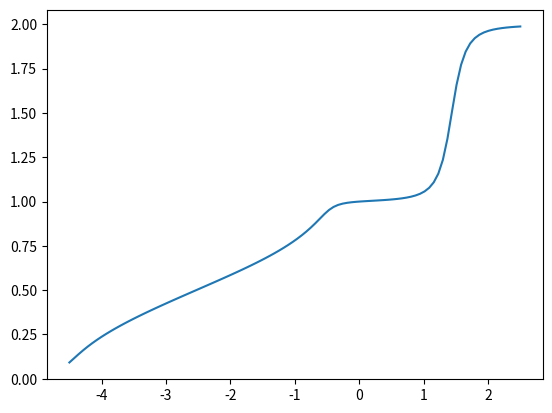
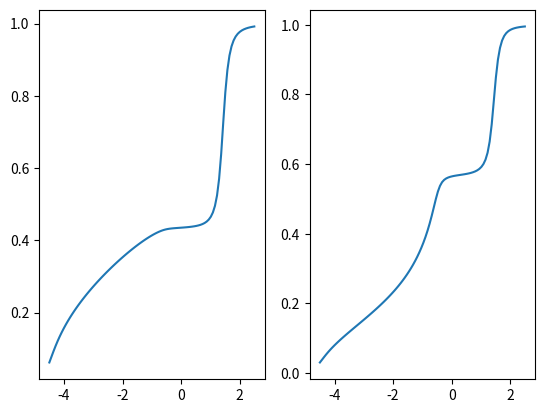
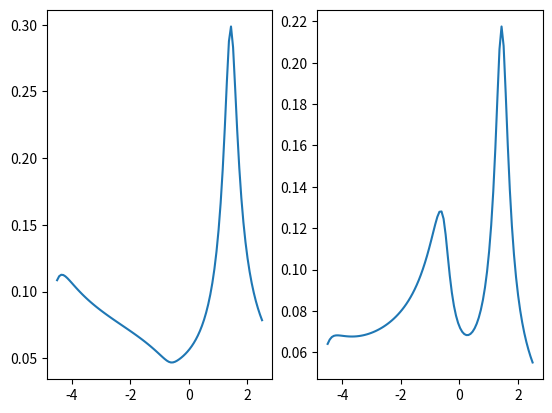
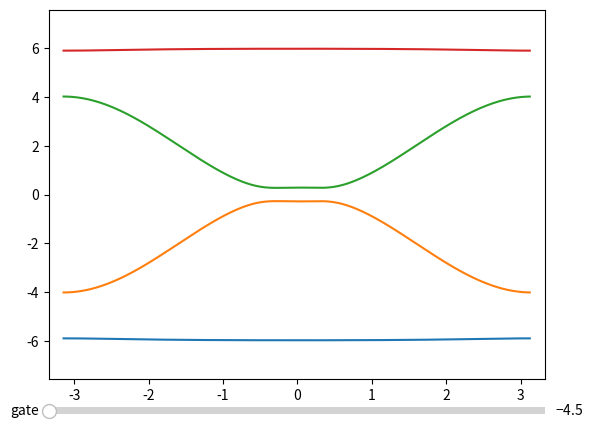
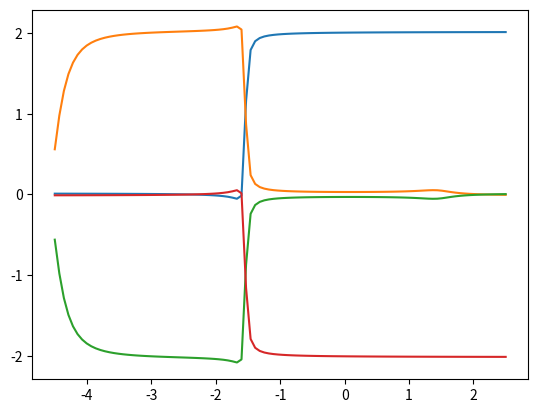

Source code (Python) for these figures, in order:
import numpy as np
from matplotlib import pyplot as plt

from numpy import linalg as LA
from matplotlib.widgets import Slider





def fd_dist(E,T):
    if( T < 1e-5 ):
        if( E < 0 ):
            return 1.0
        else:
            return 0.0
    else:
        return 1.0/(np.exp(E/T)+1.0)

def tanh_T(E,T):
    if( T < 1e-5):
        if(E < 0):
            return -1.0
        else:
            return 1.0
    else:
        return np.tanh(E/(2*T))


def HBdG_k(k,model_pars,Hartree,Delta):
    epsA = model_pars["epsA"]
    epsB = model_pars["epsB"]
    tAA = model_pars["tAA"]
    tAB = model_pars["tAB"]
    U = model_pars["U"]
    T = model_pars["T"]
    a = model_pars["a"]

    HBdG_k = np.zeros([4,4],dtype=complex)
    HBdG_k[0,0] = epsA + Hartree[0] + 2*np.real(tAA*np.exp(1.0j*k*a))
    HBdG_k[1,1] = -epsA - Hartree[0] - 2*np.real(tAA*np.exp(1.0j*k*a))
    HBdG_k[2,2] = epsB + Hartree[1]
    HBdG_k[3,3] = -epsB - Hartree[1]

    HBdG_k[2,0] = np.conj(tAB)+tAB*np.exp(-1.0j*k*a)
    HBdG_k[3,1] = -(tAB+np.conj(tAB)*np.exp(1.0j*k*a))
    HBdG_k[0,2] = tAB+np.conj(tAB)*np.exp(1.0j*k*a)
    HBdG_k[1,3] = -(np.conj(tAB)+tAB*np.exp(-1.0j*k*a))

    HBdG_k[0,1] = Delta[0]
    HBdG_k[1,0] = np.conj(Delta[0])
    HBdG_k[2,3] = Delta[1]
    HBdG_k[3,2] = np.conj(Delta[1])
    return HBdG_k

def update_scf(n_ks,model_pars,Hartree0,Delta0):
    a = model_pars["a"]
    ks = np.zeros([n_ks])
    for n in range(n_ks):
        ks[n] = -np.pi/a + 2.0*np.pi*n/(a*n_ks)
    n_sites = Hartree0.size
    Hartree = np.zeros(Hartree0.size,dtype=complex)
    Delta = np.zeros(Hartree0.size,dtype=complex)
    fd_vec = np.vectorize(fd_dist)
    tanh_T_vec = np.vectorize(tanh_T)
    for n in range(n_ks):
        Es,Vs = LA.eigh(HBdG_k(ks[n],model_pars,Hartree0,Delta0))
        Es_fd = fd_vec(Es,T)
        Es_fd_diag = np.diag(Es_fd)
        VsEs_fdVs = np.matmul(Vs,np.matmul(Es_fd_diag,Vs.conj().T))
        for j in range(n_sites):
            Hartree[j] += U*VsEs_fdVs[2*j,2*j]
            Delta[j] += U*VsEs_fdVs[2*j,2*j+1]
        #us = Vs[0::2,n_sites::]
        #vs = Vs[1::2,n_sites::]

        #fd_Esp = fd_vec(Es[n_sites:],T)
        #fd_Esm = fd_vec(-Es[n_sites:],T)
        #tanh_Es = tanh_T_vec(Es[n_sites:],T)
        #for m in range(n_sites):
        #    for j in range(n_sites):
        #        Hartree[j] += U*(us[j,m]*np.conj(us[j,m])*fd_Esp[m]+vs[j,m]*np.conj(vs[j,m])*fd_Esm[m])
        #        Delta[j] += -U*us[j,m]*np.conj(vs[j,m])*tanh_Es[m]
        
        #Hartree1 = U*np.diag(np.matmul(us,np.matmul(np.diag(fd_Esp),us)))
        #Hartree2 = U*np.diag(np.matmul(vs,np.matmul(np.diag(fd_Esm),vs)))
        #Hartree += Hartree1+Hartree2
        #Delta += -U*np.diag(np.matmul(us,np.matmul(np.diag(tanh_Es),vs)))
    Hartree *= 1/n_ks
    Delta *= 1/n_ks

    return Hartree, Delta0

def scf_iteration(n_ks,model_pars,Hartree0,Delta0,tol):
    alpha = 1.0
    iteration = 0
    Hartree = Hartree0
    Delta = Delta0
    err = 1.0
    while( err > tol ):
        iteration += 1
        Hartree_new,Delta_new = update_scf(n_ks,model_pars,Hartree,Delta)
        err = max(np.amax(np.abs(Hartree_new-Hartree)),np.amax(np.abs(Delta_new-Delta)))
        if(iteration%5 == 0):
            print(iteration)
            print(err)
        if( err < tol):
            Hartree = Hartree_new
            Delta = Delta_new
            break
        else:
            Hartree += alpha*(Hartree_new-Hartree)
            Delta += alpha*(Delta_new-Delta)
    return Hartree,Delta


a = 1.0

T = 0.0

epsA = 0.0
epsB = 0.0
#epsA = -3.5
#epsB = -3.5

tAA = -1.0
tAB = np.sqrt(2)*tAA

U = -1.0


model_pars = {
    "epsA": epsA,
    "epsB": epsB,
    "tAA": tAA,
    "tAB": tAB,
    "U": U,
    "T": T,
    "a": a
}

tol = 1.0e-5


n_ks = 300
#ks = np.linspace(0,2*np.pi/2,n_ks,endpoint=False)
ks = np.zeros([n_ks])
for n in range(n_ks):
    ks[n] = -np.pi/a + 2.0*np.pi*n/(a*n_ks)


if True:

    n_gates = 100
    #gates = np.linspace(-4.5,2.5,n_gates)
    gates = np.linspace(-4.5,2.5,n_gates)
    n_sites = 2
    
    E_ks = np.zeros([n_gates,n_ks,4])
    
    pnums_tot = np.zeros(n_gates)
    pnums = np.zeros([n_gates,2])
    pairs = np.zeros([n_gates,2])

    mass_invs = np.zeros([4,n_gates])
    masss = np.zeros([4,n_gates])

    fd_vec = np.vectorize(fd_dist)
    for n in range(n_gates):
        model_pars["epsA"] = epsA-gates[n]
        model_pars["epsB"] = epsB-gates[n]
        #Hartree0 = np.array([-0.61,-0.49],dtype=complex)
        #Delta0 = np.array([0.3,0.22],dtype=complex)
        Hartree = np.array([-0.61,-0.49],dtype=complex)
        Delta = np.array([0.3,0.22],dtype=complex)
        #Hartree0 = np.array([-0.6,-0.4],dtype=complex)
        #Delta0 = np.array([1.0,1.0],dtype=complex)
        #Hartree,Delta = scf_iteration(n_ks,model_pars,Hartree0,Delta0,tol)
    
        
        
        
        

        for i in range(n_ks):
            E,V = LA.eigh(HBdG_k(ks[i],model_pars,Hartree,Delta))
            E_ks[n,i,:] = E
            Es_fd = fd_vec(E,T)
            Es_fd_diag = np.diag(Es_fd)
            VsEs_fdVs = np.matmul(V,np.matmul(Es_fd_diag,V.conj().T))
            for j in range(n_sites):
                pnums[n,j] += np.abs(VsEs_fdVs[2*j,2*j])
                pairs[n,j] += np.abs(VsEs_fdVs[2*j,2*j+1])

        zero_idx = int(n_ks/2)
        mass_invs[:,n] = (E_ks[n,zero_idx+1,:]+E_ks[n,zero_idx-1,:]-2*E_ks[n,zero_idx,:])/(ks[1]-ks[0])**2
        #masss = np.reciprocal(mass_invs)


        pnums_tot[n] += np.sum(pnums[n,:])
    
    pnums /= n_ks
    pairs /= n_ks
    pnums_tot /= n_ks
    
    fig1,ax1 = plt.subplots()
    ax1.plot(gates,pnums_tot)
    
    fig1,axs1 = plt.subplots(1,2)
    axs1[0].plot(gates,pnums[:,0])
    axs1[1].plot(gates,pnums[:,1])
    
    fig1,axs1 = plt.subplots(1,2)
    axs1[0].plot(gates,pairs[:,0])
    axs1[1].plot(gates,pairs[:,1])
    
    
    def band_structure(n):
        return E_ks[n,:,:]
    
    fig3,ax3 = plt.subplots()
    ax3.set_xlim([ks[0]-0.2,ks[-1]+0.2])
    ylim_max = np.amax(E_ks)+0.5
    ylim_min = np.amin(E_ks)-0.5
    ax3.set_ylim([ylim_min,ylim_max])
    line1, = ax3.plot(ks,band_structure(0)[:,0])
    line2, = ax3.plot(ks,band_structure(0)[:,1])
    line3, = ax3.plot(ks,band_structure(0)[:,2])
    line4, = ax3.plot(ks,band_structure(0)[:,3])

    
    ax3_pos = ax3.get_position()
    ax_gate_slider = fig3.add_axes([ax3_pos.x0,0.03,ax3_pos.width,0.03])
    gate_slider = Slider(
        ax = ax_gate_slider,
        label = "gate",
        valmin = gates[0],
        valmax = gates[-1],
        valstep = gates[1]-gates[0],
        valinit = gates[0]
    )
    
    def slider_update(val):
        n = int((val-gates[0])/(gates[1]-gates[0]))
        line1.set_ydata(band_structure(n)[:,0])
        line2.set_ydata(band_structure(n)[:,1])
        line3.set_ydata(band_structure(n)[:,2])
        line4.set_ydata(band_structure(n)[:,3])
        fig3.canvas.draw_idle()
    
    gate_slider.on_changed(slider_update)
    fig4, ax4 = plt.subplots()
    ax4.plot(gates,mass_invs[0,:])
    ax4.plot(gates,mass_invs[1,:])
    ax4.plot(gates,mass_invs[2,:])
    ax4.plot(gates,mass_invs[3,:])

#Hartree = np.array([-0.61,-0.49],dtype=complex)
#Delta = np.array([0.3,0.22],dtype=complex)
#
#model_pars["epsA"] = -2 - np.real(Hartree[0]+Hartree[1])/2
#model_pars["epsB"] = -2 - np.real(Hartree[0]+Hartree[1])/2
#E_ks = np.zeros([4,n_ks])
#for i in range(n_ks):
#    E,V = LA.eigh(HBdG_k(ks[i],model_pars,Hartree,Delta))
#    E_ks[:,i] = E






# Animation of the filling of the system
#frames = []
#fig = plt.figure()
#for n in range(n_gates):
#    frames.append([plt.plot(E_ks[n,


#err = 1.0
#print("solution with error ", err, " at iteration ", iteration)
#print("Hartree = ", Hartree, " Delta = ",Delta)
#print("Hartree sum = ", np.sum(Hartree))




#fig = plt.figure()
#plt.plot(ks,E_ks[0,:])
#plt.plot(ks,E_ks[1,:])
#plt.plot(ks,E_ks[2,:])
#plt.plot(ks,E_ks[3,:])

zero_idx = int(n_ks/2)
print(ks[zero_idx-1],ks[zero_idx],ks[zero_idx+1])
inv_eff_mass = (E_ks[:,zero_idx+1]+E_ks[:,zero_idx-1]-2*E_ks[:,zero_idx])/(ks[1]-ks[0])**2
eff_mass = 1.0/inv_eff_mass
print("eff_masses", eff_mass)



plt.show()

